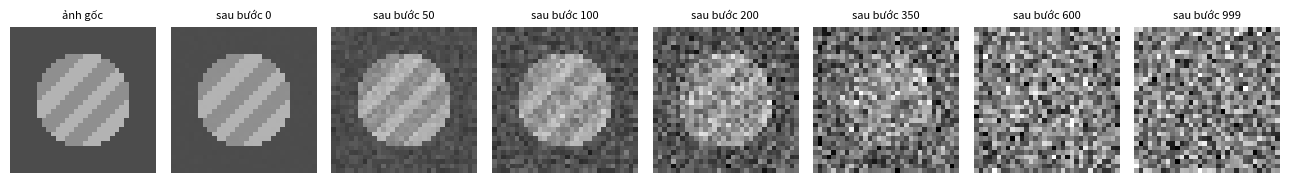
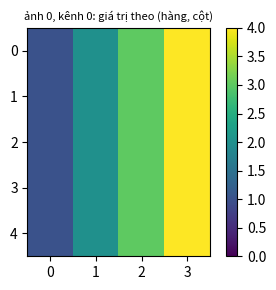

These figures' Python source, in order:
# %% [markdown]
# **Ảnh bị nhiễu dần.** Ta dựng một "ảnh" 32×32 (hình tròn có sọc trên nền tối) rồi cho chạy quá trình thuận của DDPM **từng bước một**, mỗi bước $x_t=\sqrt{1-\beta_t}\,x_{t-1}+\sqrt{\beta_t}\,\varepsilon$ (Eq. 2 của paper), với $\beta$ tăng tuyến tính từ $10^{-4}$ đến $0.02$ qua $T=1000$ bước, và chụp lại ảnh ở vài bước. Nhìn hình: ở bước nào bạn không còn thấy hình tròn nữa? Và ở bước cuối, ảnh còn giống ảnh gốc không?
#
# Cách làm trong lab tốn một phép tính cho **mỗi** bước. Trong lúc train DDPM, mỗi lần cập nhật ta cần ảnh ở một bước $t$ **ngẫu nhiên** (có thể là bước 800) cho **mỗi ảnh** của batch. Hãy nghĩ xem nếu phải đi từ $x_0$ qua 800 bước như lab thì sẽ ra sao; bài này viết phiên bản không cần đi qua từng bước.

# %%
import numpy as np
import matplotlib.pyplot as plt

yy, xx = np.mgrid[-1:1:32j, -1:1:32j]
img = np.where(xx**2 + yy**2 < 0.45, np.where(np.sin(10 * (xx + yy)) > 0, 1.0, 0.3), -1.0)

beta = np.linspace(1e-4, 0.02, 1000)
rng = np.random.default_rng(0)
show = [0, 50, 100, 200, 350, 600, 999]
frames = {}
x = img.copy()
for i, b in enumerate(beta):
    x = np.sqrt(1 - b) * x + np.sqrt(b) * rng.standard_normal(x.shape)
    if i in show:
        frames[i] = x.copy()

fig, ax = plt.subplots(1, len(show) + 1, figsize=(13, 2.0))
ax[0].imshow(img, cmap="gray", vmin=-2.5, vmax=2.5)
ax[0].set_title("ảnh gốc", fontsize=8)
for a, i in zip(ax[1:], show):
    a.imshow(frames[i], cmap="gray", vmin=-2.5, vmax=2.5)
    a.set_title(f"sau bước {i}", fontsize=8)
for a in ax:
    a.axis("off")
plt.tight_layout()
plt.show()

# %% [markdown]
# **Bẫy broadcasting.** Trong bài, mỗi ảnh của batch có hệ số riêng (vector shape `(B,)`) mà ảnh có shape `(B, C, H, W)`. Hình dưới thử nhân thẳng một vector 4 hệ số vào một batch 4 ảnh toàn số 1 shape `(4, 3, 5, 4)`: ý định là ảnh thứ $b$ nhân với `coef[b]`, nên mỗi ảnh lẽ ra phải là **một màu phẳng**. Chạy xem: có báo lỗi không? Trung bình của từng ảnh là bao nhiêu? Màu có phẳng không, và nếu không thì hệ số đang chạy dọc trục nào? Rồi đổi chiều rộng thành 5 và xem chuyện gì xảy ra.

# %%
B, C, H, W = 4, 3, 5, 4
x = np.ones((B, C, H, W))
coef = np.array([1.0, 2.0, 3.0, 4.0])
y = x * coef
print("shape của y:", y.shape, "| trung bình từng ảnh:", y.mean(axis=(1, 2, 3)))
try:
    np.ones((B, C, H, W + 1)) * coef
except ValueError as e:
    print("khi chiều rộng là 5:", e)

fig, ax = plt.subplots(figsize=(3.4, 3.0))
im = ax.imshow(y[0, 0], vmin=0, vmax=4)
fig.colorbar(im)
ax.set_title("ảnh 0, kênh 0: giá trị theo (hàng, cột)", fontsize=8)
plt.tight_layout()
plt.show()
